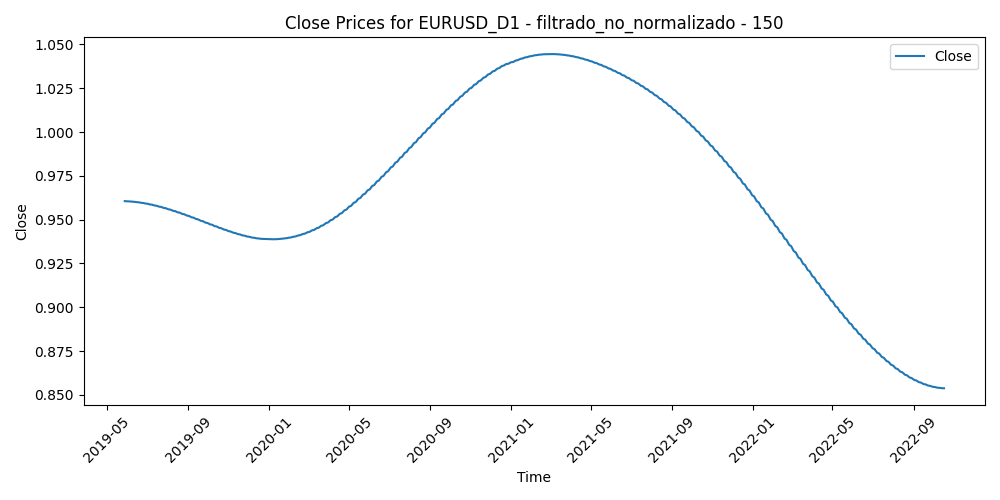

The file beside this chart, header and first rows:
Time, Close, Volume, diferencia_media_150
2019-05-28, 0.9606, 45274, 0.01582
2019-05-29, 0.9605, 48858, 0.01856
2019-05-30, 0.9605, 39273, 0.01858
2019-05-31, 0.9605, 59632, 0.01451
2019-06-03, 0.9605, 57805, 0.007202
2019-06-04, 0.9604, 62593, 0.006042
2019-06-05, 0.9604, 67620, 0.009068
2019-06-06, 0.9604, 68453, 0.003457
2019-06-07, 0.9603, 60914, -0.002325
2019-06-10, 0.9603, 45171, -0.0002699
2019-06-11, 0.9602, 54916, -0.001676
2019-06-12, 0.9602, 54677, 0.002231
2019-06-13, 0.9601, 51392, 0.003271
2019-06-14, 0.96, 59387, 0.009746
2019-06-17, 0.96, 38730, 0.009021
2019-06-18, 0.9599, 68501, 0.01123
2019-06-19, 0.9598, 60995, 0.007861
2019-06-20, 0.9597, 77299, 0.001308
2019-06-21, 0.9597, 71398, -0.006473
2019-06-24, 0.9596, 51757, -0.009417
2019-06-25, 0.9595, 73590, -0.006234
2019-06-26, 0.9594, 64666, -0.006376
2019-06-27, 0.9593, 55538, -0.006404
2019-06-28, 0.9592, 52939, -0.006442
2019-07-01, 0.9591, 59256, 0.001946
2019-07-02, 0.959, 49201, 0.001813
2019-07-03, 0.9589, 47093, 0.002603
2019-07-04, 0.9588, 23894, 0.001914
2019-07-05, 0.9587, 50105, 0.007725
2019-07-08, 0.9586, 36426, 0.008726
2019-07-09, 0.9584, 39167, 0.009277
2019-07-10, 0.9583, 55757, 0.004917
2019-07-11, 0.9582, 55426, 0.004454
2019-07-12, 0.9581, 48634, 0.002779
2019-07-15, 0.9579, 37927, 0.004002
2019-07-16, 0.9578, 46222, 0.008779
2019-07-17, 0.9577, 39140, 0.007128
2019-07-18, 0.9575, 57963, 0.00186
2019-07-19, 0.9574, 55772, 0.007288
2019-07-22, 0.9573, 38181, 0.00844
2019-07-23, 0.9571, 42874, 0.01407
2019-07-24, 0.957, 43788, 0.01506
2019-07-25, 0.9568, 64096, 0.0142
2019-07-26, 0.9567, 41673, 0.01583
2019-07-29, 0.9565, 33520, 0.01394
2019-07-30, 0.9564, 45574, 0.01269
2019-07-31, 0.9562, 65886, 0.02044
2019-08-01, 0.956, 83433, 0.01939
2019-08-02, 0.9559, 89620, 0.01714
2019-08-05, 0.9557, 83905, 0.007217
2019-08-06, 0.9556, 81232, 0.007178
2019-08-07, 0.9554, 94540, 0.007179
2019-08-08, 0.9552, 68830, 0.008945
2019-08-09, 0.955, 56631, 0.006639
2019-08-12, 0.9549, 53740, 0.005199
2019-08-13, 0.9547, 78399, 0.009288
2019-08-14, 0.9545, 70980, 0.01238
2019-08-15, 0.9543, 81690, 0.01511
2019-08-16, 0.9542, 57159, 0.01689
2019-08-19, 0.954, 41314, 0.01786
... 821 more rows
